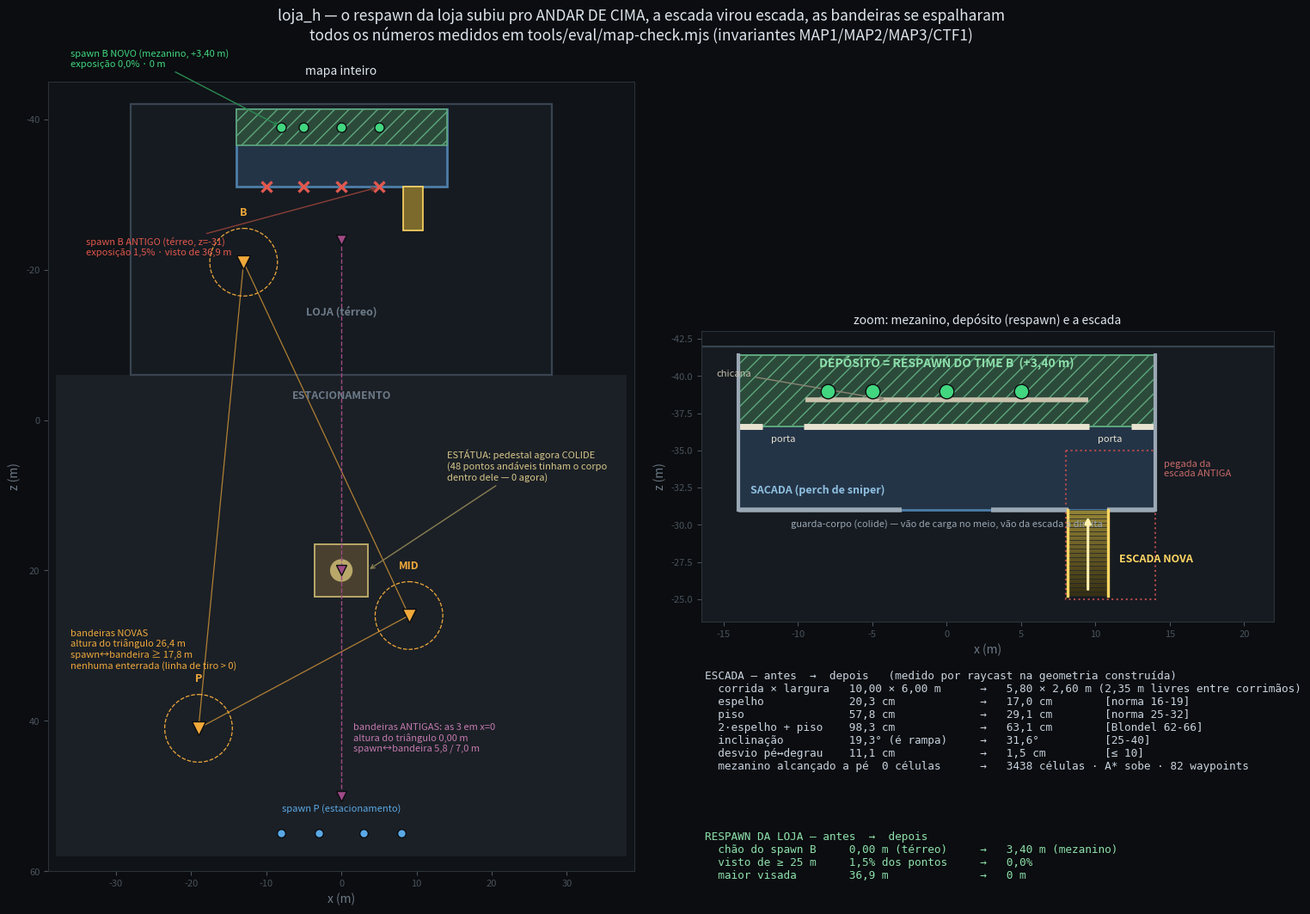

Write Python code to recreate this figure. (Note: this script raises an exception after producing the figure.)
import json, matplotlib
matplotlib.use('Agg')
import matplotlib.pyplot as plt
from matplotlib.patches import Rectangle, Polygon, Circle

HX, HZ = 38, 58
SF, SB, SW = -6, -42, 28
MZ = dict(x0=-14, x1=14, z0=SB+0.6, z1=SB+11, h=3.4)
ESC = dict(larg=2.60, piso=0.29, esp=0.17, n=20)
RAMP = dict(x0=8.2, x1=8.2+ESC['larg'], z0=MZ['z1'], z1=MZ['z1']+ESC['n']*ESC['piso'])
DEP_Z = MZ['z0'] + 4.8
BG, PANEL = '#0b0d10', '#101317'

fig = plt.figure(figsize=(15.5, 11), dpi=110, facecolor=BG)
axA = fig.add_axes([0.055, 0.06, 0.44, 0.84])
axB = fig.add_axes([0.545, 0.06, 0.43, 0.84])

def base(ax):
    ax.set_facecolor(PANEL)
    ax.add_patch(Rectangle((-HX, SF), 2*HX, HZ-SF, fc='#1b2026', ec='none'))
    ax.add_patch(Rectangle((-SW, SB), 2*SW, SF-SB, fc='#161b21', ec='#3a4450', lw=1.6))
    ax.set_aspect('equal'); ax.invert_yaxis()
    ax.tick_params(colors='#4a545e', labelsize=8)
    for sp in ax.spines.values(): sp.set_color('#2a323a')

# ---------------- PAINEL A: mapa inteiro ----------------
base(axA)
axA.text(0, SF+3.2, 'ESTACIONAMENTO', color='#6d7a88', ha='center', fontsize=9, weight='bold')
axA.text(0, -14, 'LOJA (térreo)', color='#6d7a88', ha='center', fontsize=9, weight='bold')
axA.add_patch(Rectangle((MZ['x0'], MZ['z0']), MZ['x1']-MZ['x0'], MZ['z1']-MZ['z0'], fc='#243447', ec='#4d7ea8', lw=2))
axA.add_patch(Rectangle((MZ['x0'], MZ['z0']), MZ['x1']-MZ['x0'], DEP_Z-MZ['z0'], fc='#2c4a3a', ec='#5ea87e', lw=1.2, hatch='//'))
axA.add_patch(Rectangle((RAMP['x0'], RAMP['z0']), ESC['larg'], RAMP['z1']-RAMP['z0'], fc='#7c6a2c', ec='#ffd764', lw=1.2))
# estátua + pedestal
axA.add_patch(Rectangle((-3.5, 16.5), 7, 7, fc='#4a4030', ec='#b9a86a', lw=1.4))
axA.add_patch(Circle((0, 20), 1.5, fc='#b9a86a', ec='none'))
axA.annotate('ESTÁTUA: pedestal agora COLIDE\n(48 pontos andáveis tinham o corpo\ndentro dele — 0 agora)',
             xy=(3.5, 20), xytext=(14, 8), color='#d8c78a', fontsize=8,
             arrowprops=dict(arrowstyle='->', color='#8a7f52'))
# spawns
for x in (0, -5, 5, -8): axA.plot(x, MZ['z0']+2.4, 'o', ms=8, color='#41d67f', mec=BG, zorder=6)
for x in (-10, -5, 0, 5): axA.plot(x, -31, 'x', ms=9, mew=2.4, color='#e2584d', zorder=6)
for x in (-8, -3, 3, 8): axA.plot(x, HZ-3, 'o', ms=7, color='#5aa9e6', mec=BG, zorder=6)
axA.annotate('spawn B ANTIGO (térreo, z=-31)\nexposição 1,5% · visto de 36,9 m',
             xy=(5, -31), xytext=(-34, -22), color='#e2584d', fontsize=8,
             arrowprops=dict(arrowstyle='->', color='#8a3f38'))
axA.annotate('spawn B NOVO (mezanino, +3,40 m)\nexposição 0,0% · 0 m',
             xy=(-8, MZ['z0']+2.4), xytext=(-36, -47), color='#41d67f', fontsize=8,
             arrowprops=dict(arrowstyle='->', color='#2b8a53'))
axA.text(0, HZ-6, 'spawn P (estacionamento)', color='#5aa9e6', ha='center', fontsize=8)
# bandeiras antigas
for (x, z) in [(0, 50), (0, 20), (0, -24)]:
    axA.plot(x, z, 'v', ms=9, color='#a04a86', mec=BG, zorder=4)
axA.plot([0, 0], [-24, 50], color='#a04a86', lw=1, ls='--')
axA.text(1.6, 44, 'bandeiras ANTIGAS: as 3 em x=0\naltura do triângulo 0,00 m\nspawn↔bandeira 5,8 / 7,0 m',
         color='#c47ab0', fontsize=8)
# bandeiras novas
NOVAS = [(-19, 41, 'P'), (9, 26, 'MID'), (-13, -21, 'B')]
for (x, z, lb) in NOVAS:
    axA.plot(x, z, 'v', ms=12, color='#f0a93b', mec=BG, zorder=7)
    axA.add_patch(Circle((x, z), 4.5, fc='none', ec='#f0a93b', lw=.9, ls='--'))
    axA.text(x, z-6.2, lb, color='#f0a93b', ha='center', fontsize=9, weight='bold')
axA.add_patch(Polygon([(a, b) for a, b, _ in NOVAS], closed=True, fc='none', ec='#f0a93b', lw=.9, alpha=.7))
axA.text(-36, 33, 'bandeiras NOVAS\naltura do triângulo 26,4 m\nspawn↔bandeira ≥ 17,8 m\nnenhuma enterrada (linha de tiro > 0)',
         color='#f0a93b', fontsize=8)
axA.set_xlim(-HX-1, HX+1); axA.set_ylim(HZ+2, SB-3)
axA.set_xlabel('x (m)', color='#6d7a88'); axA.set_ylabel('z (m)', color='#6d7a88')
axA.set_title('mapa inteiro', color='#dfe6ee', fontsize=10)

# ---------------- PAINEL B: zoom mezanino + escada ----------------
base(axB)
axB.add_patch(Rectangle((MZ['x0'], MZ['z0']), MZ['x1']-MZ['x0'], MZ['z1']-MZ['z0'], fc='#243447', ec='#4d7ea8', lw=2))
axB.add_patch(Rectangle((MZ['x0'], MZ['z0']), MZ['x1']-MZ['x0'], DEP_Z-MZ['z0'], fc='#2c4a3a', ec='#5ea87e', lw=1.4, hatch='//'))
for seg in [(-14, -12.4), (-9.6, 9.6), (12.4, 14)]:
    axB.plot(seg, [DEP_Z, DEP_Z], color='#e8e2d0', lw=5, solid_capstyle='butt')
axB.plot([-9.5, 9.5], [DEP_Z-1.8, DEP_Z-1.8], color='#c9c2ad', lw=4, solid_capstyle='butt')
for x in (-11, 11): axB.text(x, DEP_Z+1.0, 'porta', color='#e8e2d0', ha='center', fontsize=8)
axB.annotate('chicana', xy=(-4, DEP_Z-1.8), xytext=(-15.5, DEP_Z-3.4), color='#c9c2ad', fontsize=8,
             arrowprops=dict(arrowstyle='->', color='#8b8574'))
axB.text(0, MZ['z0']+0.8, 'DEPÓSITO = RESPAWN DO TIME B  (+3,40 m)', color='#8ee0ab', ha='center', fontsize=10, weight='bold')
for x in (0, -5, 5, -8): axB.plot(x, MZ['z0']+2.4, 'o', ms=12, color='#41d67f', mec=BG, zorder=6)
for seg in [(MZ['x0'], -3), (3, RAMP['x0']), (RAMP['x1'], MZ['x1'])]:
    axB.plot(seg, [MZ['z1'], MZ['z1']], color='#9aa7b4', lw=4, solid_capstyle='butt')
axB.plot([MZ['x0'], MZ['x0']], [MZ['z0'], MZ['z1']], color='#9aa7b4', lw=3)
axB.plot([MZ['x1'], MZ['x1']], [MZ['z0'], MZ['z1']], color='#9aa7b4', lw=3)
axB.text(0, MZ['z1']+1.1, 'guarda-corpo (colide) — vão de carga no meio, vão da escada à direita',
         color='#9aa7b4', ha='center', fontsize=8)
axB.text(-13.2, MZ['z1']-1.1, 'SACADA (perch de sniper)', color='#8fc0e0', fontsize=9, weight='bold')
axB.add_patch(Rectangle((8, -35), 6, 10, fc='none', ec='#b04a4a', lw=1.5, ls=':'))
axB.text(14.6, -34.4, 'pegada da\nescada ANTIGA', color='#c96a6a', fontsize=8, va='top')
for k in range(1, ESC['n']+1):
    z0 = RAMP['z1'] - k*ESC['piso']
    t = 0.32 + 0.6*k/ESC['n']
    axB.add_patch(Rectangle((RAMP['x0'], z0), ESC['larg'], ESC['piso'], fc=(t*0.62, t*0.55, t*0.22), ec='#20242a', lw=.4))
for sx in (RAMP['x0']-0.05, RAMP['x1']+0.05):
    axB.plot([sx, sx], [RAMP['z0'], RAMP['z1']], color='#ffd764', lw=2.4)
axB.annotate('', xy=(9.5, RAMP['z0']+0.3), xytext=(9.5, RAMP['z1']-0.3),
             arrowprops=dict(arrowstyle='-|>', color='#fff0b0', lw=2.2))
axB.text(11.6, -27.5, 'ESCADA NOVA', color='#ffd764', fontsize=9, weight='bold')
axB.set_xlim(-16.5, 22); axB.set_ylim(-23.5, -43)
axB.set_xlabel('x (m)', color='#6d7a88'); axB.set_ylabel('z (m)', color='#6d7a88')
axB.set_title('zoom: mezanino, depósito (respawn) e a escada', color='#dfe6ee', fontsize=10)

fig.text(0.548, 0.275,
         'ESCADA — antes  →  depois   (medido por raycast na geometria construída)\n'
         '  corrida × largura   10,00 × 6,00 m      →   5,80 × 2,60 m (2,35 m livres entre corrimãos)\n'
         '  espelho             20,3 cm             →   17,0 cm        [norma 16-19]\n'
         '  piso                57,8 cm             →   29,1 cm        [norma 25-32]\n'
         '  2·espelho + piso    98,3 cm             →   63,1 cm        [Blondel 62-66]\n'
         '  inclinação          19,3° (é rampa)     →   31,6°          [25-40]\n'
         '  desvio pé↔degrau    11,1 cm             →   1,5 cm         [≤ 10]\n'
         '  mezanino alcançado a pé  0 células      →   3438 células · A* sobe · 82 waypoints',
         color='#c9d3de', fontsize=9.2, family='monospace', va='top')
fig.text(0.548, 0.105,
         'RESPAWN DA LOJA — antes  →  depois\n'
         '  chão do spawn B     0,00 m (térreo)     →   3,40 m (mezanino)\n'
         '  visto de ≥ 25 m     1,5% dos pontos     →   0,0%\n'
         '  maior visada        36,9 m              →   0 m',
         color='#8ee0ab', fontsize=9.2, family='monospace', va='top')

fig.suptitle('loja_h — o respawn da loja subiu pro ANDAR DE CIMA, a escada virou escada, as bandeiras se espalharam\n'
             'todos os números medidos em tools/eval/map-check.mjs (invariantes MAP1/MAP2/MAP3/CTF1)',
             color='#dfe6ee', fontsize=12.5, y=0.975)
plt.savefig('/tmp/w3/tools/eval/havan-planta.png', facecolor=BG)
print('ok')
